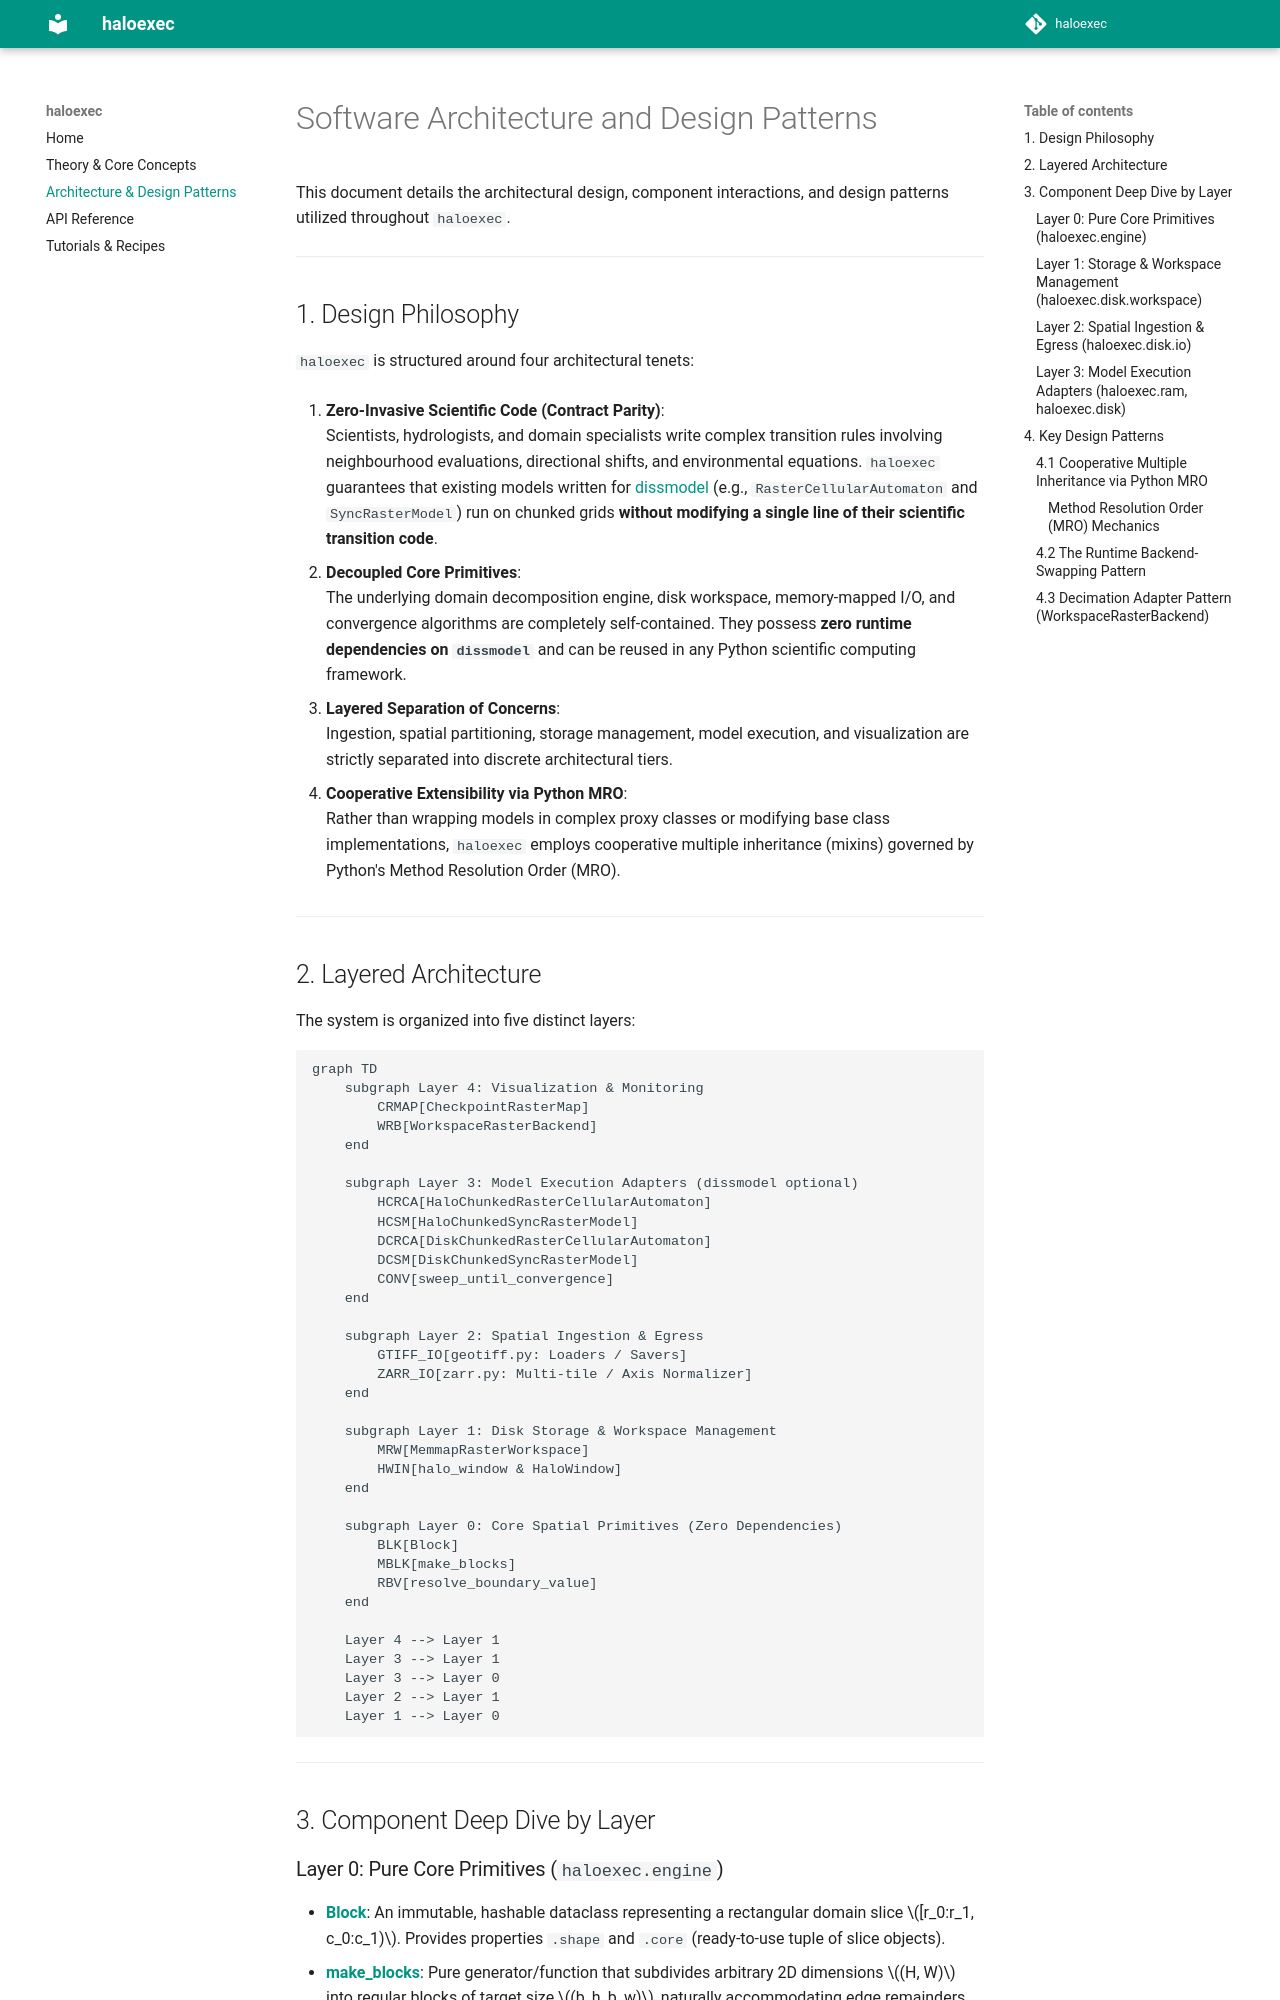

repository: DisSModel/haloexec · page: architecture/index.html · generator: mkdocs

# Software Architecture and Design Patterns

This document details the architectural design, component interactions, and design patterns utilized throughout `haloexec`.

---

## 1. Design Philosophy

`haloexec` is structured around four architectural tenets:

1. **Zero-Invasive Scientific Code (Contract Parity)**:  
   Scientists, hydrologists, and domain specialists write complex transition rules involving neighbourhood evaluations, directional shifts, and environmental equations. `haloexec` guarantees that existing models written for [dissmodel](https://pypi.org/project/dissmodel/) (e.g., `RasterCellularAutomaton` and `SyncRasterModel`) run on chunked grids **without modifying a single line of their scientific transition code**.

2. **Decoupled Core Primitives**:  
   The underlying domain decomposition engine, disk workspace, memory-mapped I/O, and convergence algorithms are completely self-contained. They possess **zero runtime dependencies on `dissmodel`** and can be reused in any Python scientific computing framework.

3. **Layered Separation of Concerns**:  
   Ingestion, spatial partitioning, storage management, model execution, and visualization are strictly separated into discrete architectural tiers.

4. **Cooperative Extensibility via Python MRO**:  
   Rather than wrapping models in complex proxy classes or modifying base class implementations, `haloexec` employs cooperative multiple inheritance (mixins) governed by Python's Method Resolution Order (MRO).

---

## 2. Layered Architecture

The system is organized into five distinct layers:

```mermaid
graph TD
    subgraph Layer 4: Visualization & Monitoring
        CRMAP[CheckpointRasterMap]
        WRB[WorkspaceRasterBackend]
    end

    subgraph Layer 3: Model Execution Adapters (dissmodel optional)
        HCRCA[HaloChunkedRasterCellularAutomaton]
        HCSM[HaloChunkedSyncRasterModel]
        DCRCA[DiskChunkedRasterCellularAutomaton]
        DCSM[DiskChunkedSyncRasterModel]
        CONV[sweep_until_convergence]
    end

    subgraph Layer 2: Spatial Ingestion & Egress
        GTIFF_IO[geotiff.py: Loaders / Savers]
        ZARR_IO[zarr.py: Multi-tile / Axis Normalizer]
    end

    subgraph Layer 1: Disk Storage & Workspace Management
        MRW[MemmapRasterWorkspace]
        HWIN[halo_window & HaloWindow]
    end

    subgraph Layer 0: Core Spatial Primitives (Zero Dependencies)
        BLK[Block]
        MBLK[make_blocks]
        RBV[resolve_boundary_value]
    end

    Layer 4 --> Layer 1
    Layer 3 --> Layer 1
    Layer 3 --> Layer 0
    Layer 2 --> Layer 1
    Layer 1 --> Layer 0
```

---

## 3. Component Deep Dive by Layer

### Layer 0: Pure Core Primitives (`haloexec.engine`)
- **[Block](https://github.com/DisSModel/haloexec/blob/main/src/haloexec/engine.py#L21)**: An immutable, hashable dataclass representing a rectangular domain slice $[r_0:r_1, c_0:c_1)$. Provides properties `.shape` and `.core` (ready-to-use tuple of slice objects).
- **[make_blocks](https://github.com/DisSModel/haloexec/blob/main/src/haloexec/engine.py#L41)**: Pure generator/function that subdivides arbitrary 2D dimensions $(H, W)$ into regular blocks of target size $(b_h, b_w)$, naturally accommodating edge remainders.
- **[resolve_boundary_value](https://github.com/DisSModel/haloexec/blob/main/src/haloexec/engine.py#L55)**: Sentinel resolution utility mapping array names to boundary nodata values, with automatic fallback for `<name>_past` temporal layers.
